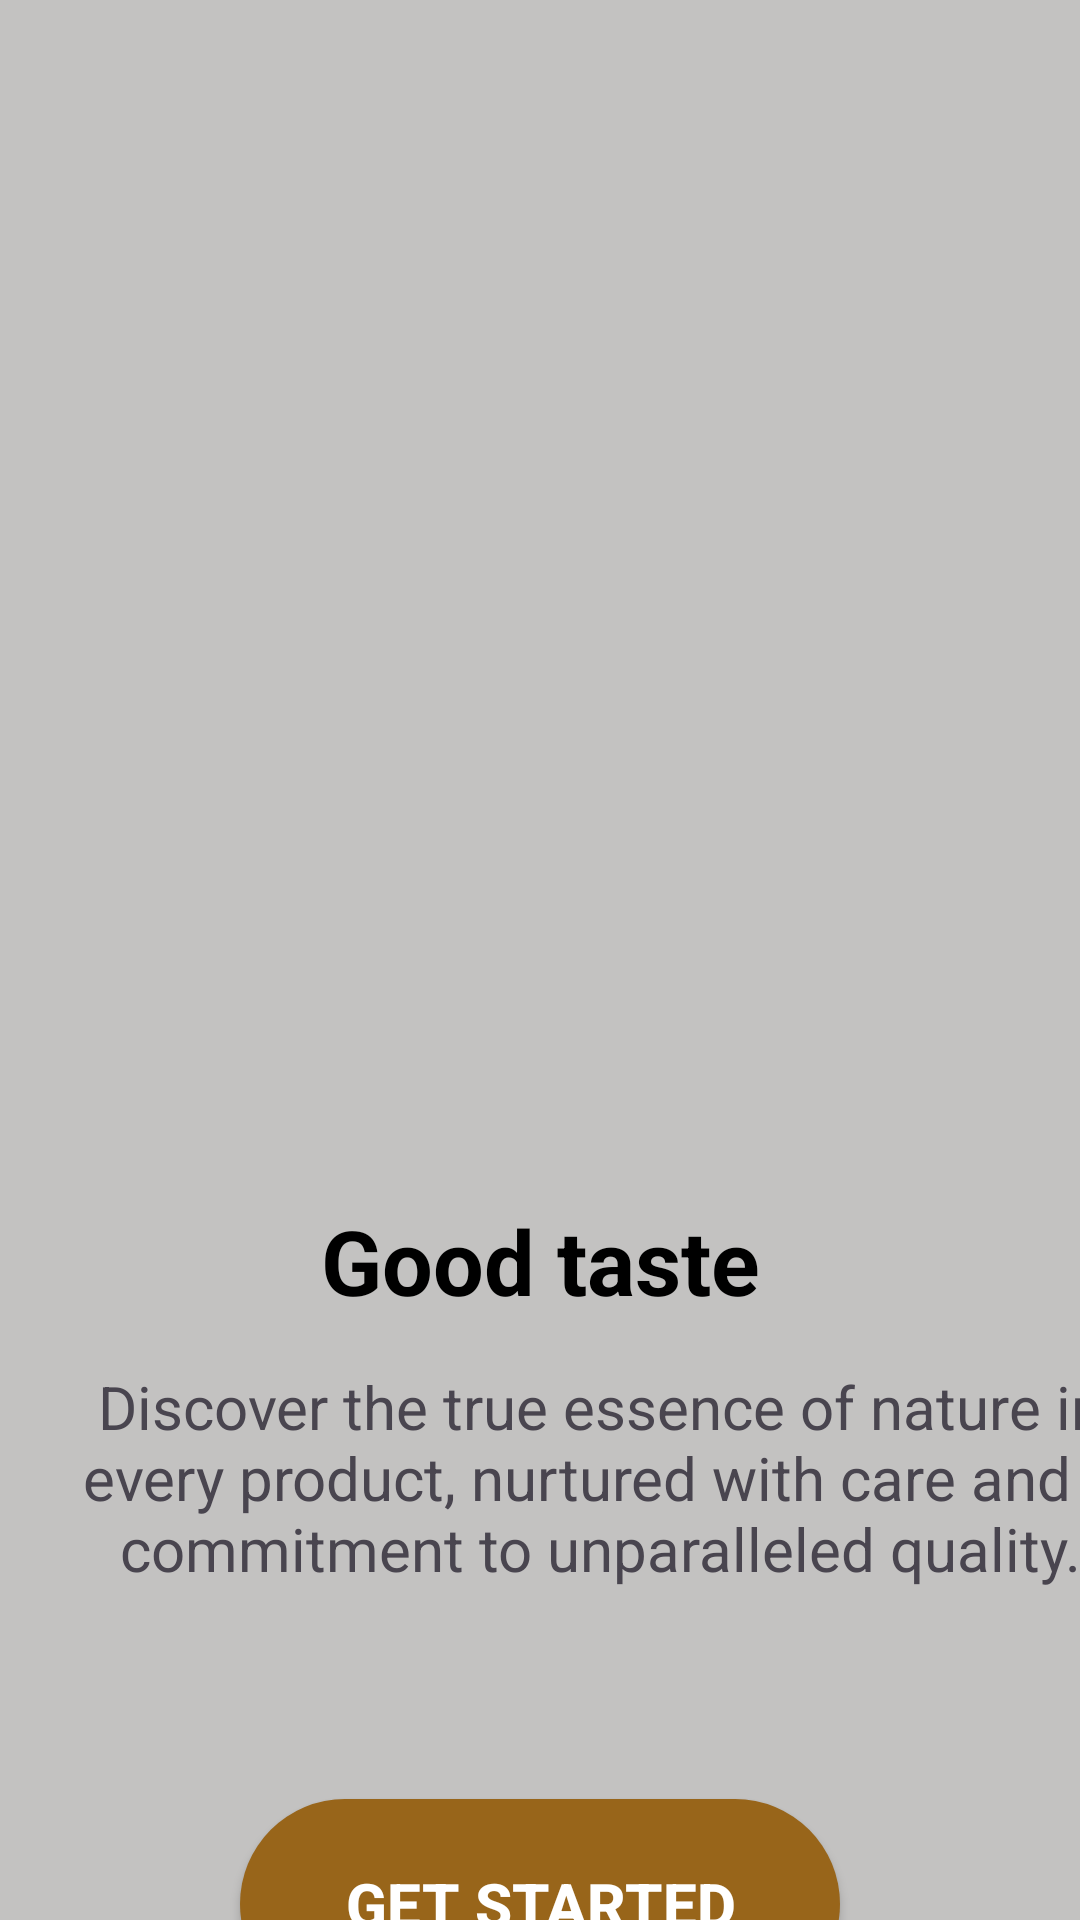

This screen was rendered from an Android layout file. Write that file and the resources it references.
<!-- AndroidManifest.xml: application theme Theme.ReachCoffeeShop -->
<!-- res/layout/activity_start.xml -->
<?xml version="1.0" encoding="utf-8"?>
<LinearLayout xmlns:android="http://schemas.android.com/apk/res/android"
    xmlns:tools="http://schemas.android.com/tools"
    android:id="@+id/main"
    android:layout_width="match_parent"
    android:layout_height="match_parent"
    tools:context="com.pennareach.sethcoffeeshop.start"
    android:background="#C3C2C1"
    android:orientation="vertical">

    <LinearLayout
        android:layout_width="410dp"
        android:layout_height="400dp"
        android:orientation="horizontal">

        <ImageView
            android:layout_width="match_parent"
            android:layout_height="408dp"
            android:layout_gravity="center"
            android:layout_marginTop="0dp"
            android:background="@drawable/coffee2"
            android:importantForAccessibility="no" />

    </LinearLayout>
    <TextView
        android:layout_width="match_parent"
        android:layout_height="wrap_content"
        android:text="Good taste"
        android:textStyle="bold"
        android:textSize="30sp"
        android:gravity="center"
        android:textColor="#000000"/>

    <TextView
        android:layout_width="400dp"
        android:layout_height="wrap_content"
        android:layout_marginTop="15dp"
        android:gravity="center"
        android:text="Discover the true essence of nature in every product, nurtured with care and a commitment to unparalleled quality."
        android:textSize="20sp" />

    <Button
        android:id="@+id/btnStarted"
        android:layout_width="200dp"
        android:layout_height="70dp"
        android:layout_gravity="center"
        android:layout_marginTop="70dp"
        android:textColor="#ffffff"
        android:background="@drawable/btnstart"
        android:text="Get started"
        android:textSize="20sp"
        android:textStyle="bold" />
</LinearLayout>
<!-- resources referenced by this layout -->
<resources>
  <!-- drawable btnstart (drawable) -->
  <?xml version="1.0" encoding="utf-8"?>
  <shape xmlns:android="http://schemas.android.com/apk/res/android">
  <solid android:color="#98651A"/>
      <corners android:radius="80dp"/>
  </shape>
  <style name="Theme.ReachCoffeeShop" parent="Base.Theme.ReachCoffeeShop" />
  <style name="Base.Theme.ReachCoffeeShop" parent="Theme.Material3.DayNight.NoActionBar">
          
          
      </style>
</resources>
